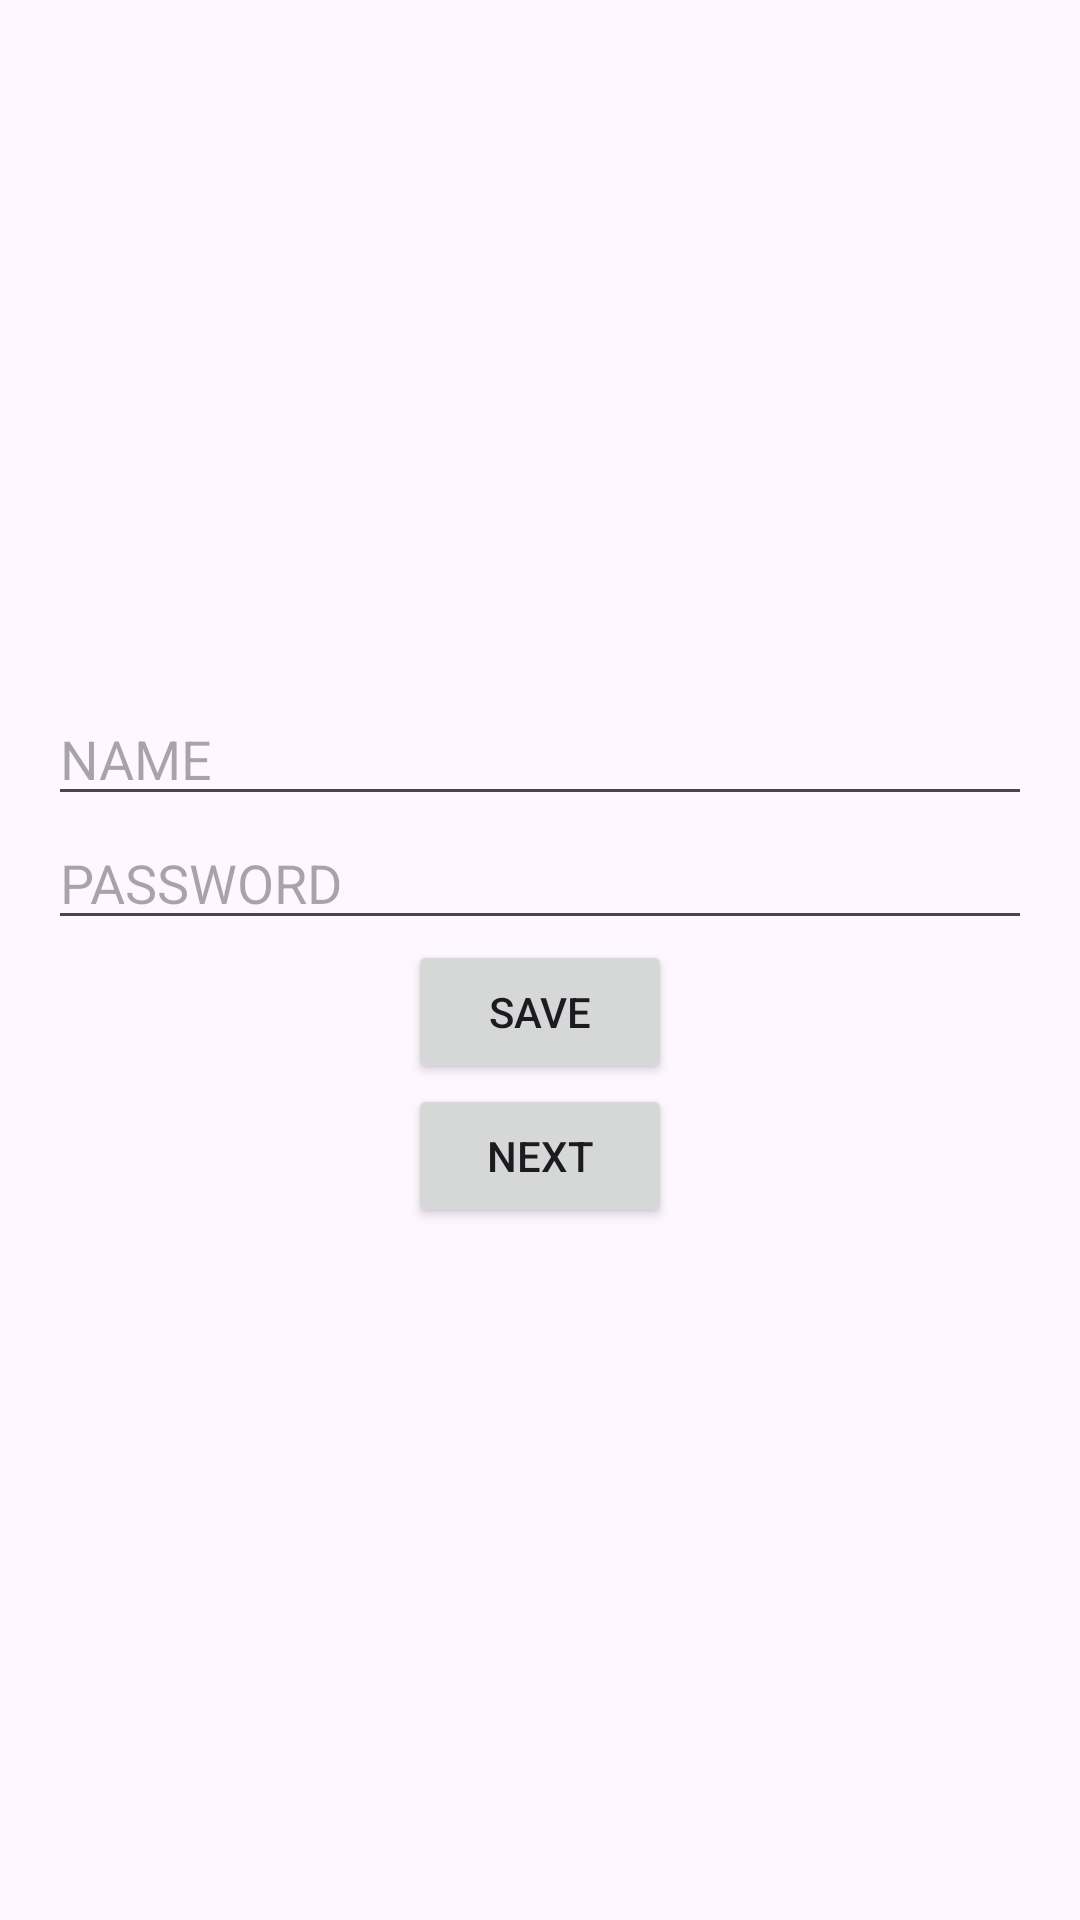

The Android layout XML behind this screen, and the referenced resources:
<!-- AndroidManifest.xml: application theme Theme.AndroidSerminar -->
<!-- res/layout/activity_login_internal_storage.xml -->
<?xml version="1.0" encoding="utf-8"?>
<LinearLayout xmlns:android="http://schemas.android.com/apk/res/android"
    android:orientation="vertical"
    android:layout_width="match_parent"
    android:layout_height="match_parent"
    android:padding="16dp"
    android:gravity="center">
    <EditText
        android:layout_width="match_parent"
        android:layout_height="wrap_content"
        android:hint="@string/name"
        android:id="@+id/editName"
        android:inputType="text"/>
    <EditText
        android:layout_width="match_parent"
        android:layout_height="wrap_content"
        android:hint="@string/password"
        android:inputType="textPassword"
        android:id="@+id/editPass"/>
    <Button
        android:layout_width="wrap_content"
        android:layout_height="wrap_content"
        android:text="@string/save"
        android:onClick="saveMe"/>
    <Button
        android:layout_width="wrap_content"
        android:layout_height="wrap_content"
        android:text="@string/next"
        android:onClick="nextMe"/>
</LinearLayout>
<!-- resources referenced by this layout -->
<resources>
  <string name="name">NAME</string>
  <string name="next">NEXT</string>
  <string name="password">PASSWORD</string>
  <string name="save">SAVE</string>
  <style name="Theme.AndroidSerminar" parent="Base.Theme.AndroidSerminar" />
  <style name="Base.Theme.AndroidSerminar" parent="Theme.Material3.DayNight.NoActionBar">
          
          
      </style>
</resources>
